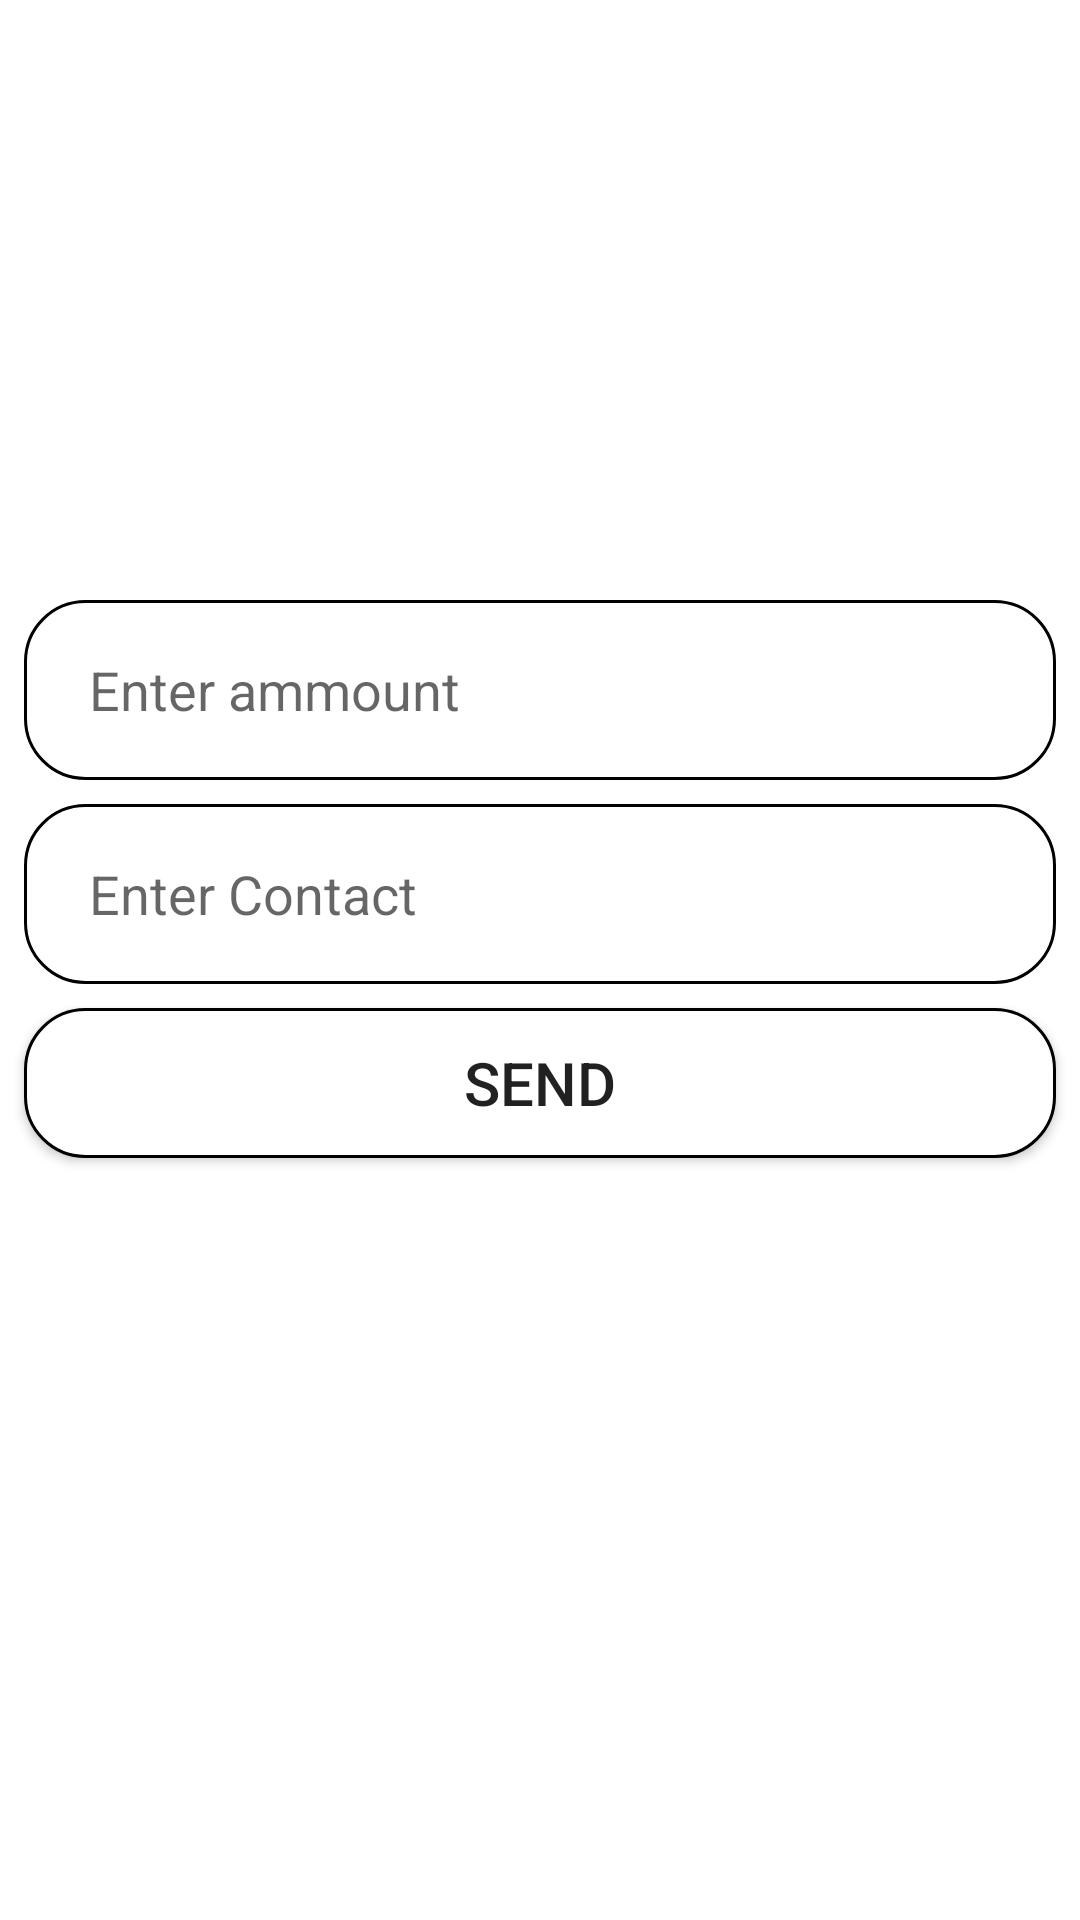

This screen was rendered from an Android layout file. Write that file and the resources it references.
<!-- AndroidManifest.xml: application theme Theme.EZZZ -->
<!-- res/layout/activity_amnt.xml -->
<?xml version="1.0" encoding="utf-8"?>
<RelativeLayout xmlns:android="http://schemas.android.com/apk/res/android"
    xmlns:app="http://schemas.android.com/apk/res-auto"
    xmlns:tools="http://schemas.android.com/tools"
    android:layout_width="match_parent"
    android:layout_height="match_parent"
    tools:context=".amntActivity">

    <EditText
        android:id="@+id/amnt_txt"
        android:layout_width="match_parent"
        android:layout_height="60dp"
        android:layout_marginLeft="8dp"
        android:layout_marginTop="200dp"
        android:layout_marginRight="8dp"
        android:background="@drawable/button"
        android:ems="10"
        android:hint="     Enter ammount"
        android:inputType="textPersonName"
        tools:layout_editor_absoluteX="178dp"
        tools:layout_editor_absoluteY="267dp" />


    <EditText
        android:id="@+id/phn_txt"
        android:layout_width="match_parent"
        android:layout_height="60dp"
        android:layout_below="@id/amnt_txt"
        android:layout_centerInParent="true"
        android:layout_marginLeft="8dp"
        android:layout_marginTop="8dp"
        android:layout_marginRight="8dp"
        android:background="@drawable/button"
        android:ems="10"
        android:hint="     Enter Contact"
        android:inputType="textPersonName"
        tools:layout_editor_absoluteX="178dp"
        tools:layout_editor_absoluteY="267dp" />

    <EditText
        android:id="@+id/otp_txt"
        android:layout_width="match_parent"
        android:layout_height="60dp"
        android:layout_below="@id/amnt_txt"
        android:layout_centerInParent="true"
        android:layout_marginLeft="8dp"
        android:layout_marginTop="8dp"
        android:layout_marginRight="8dp"
        android:background="@drawable/button"
        android:ems="10"
        android:hint="     Enter OTP"
        android:inputType="textPersonName"
        android:visibility="invisible"
        tools:layout_editor_absoluteX="178dp"
        tools:layout_editor_absoluteY="267dp" />


    <Button
        android:id="@+id/btn_snd"
        android:layout_width="match_parent"
        android:layout_height="50dp"
        android:layout_below="@id/phn_txt"
        android:layout_centerHorizontal="true"
        android:layout_marginStart="8dp"
        android:layout_marginLeft="8dp"
        android:layout_marginTop="8dp"
        android:layout_marginEnd="8dp"
        android:layout_marginRight="8dp"
        android:layout_marginBottom="8dp"
        android:background="@drawable/button"
        android:text="send"
        android:textSize="20sp" />


    <Button
        android:id="@+id/vrfy_btn"
        android:layout_width="match_parent"
        android:layout_height="50dp"
        android:layout_below="@id/phn_txt"
        android:layout_centerHorizontal="true"
        android:layout_marginStart="8dp"
        android:layout_marginLeft="8dp"
        android:layout_marginTop="8dp"
        android:layout_marginEnd="8dp"
        android:layout_marginRight="8dp"
        android:layout_marginBottom="8dp"
        android:background="@drawable/button"
        android:text="verify"
        android:textSize="20sp"
        android:visibility="invisible" />



</RelativeLayout>
<!-- resources referenced by this layout -->
<resources>
  <!-- drawable button (drawable) -->
  <?xml version="1.0" encoding="utf-8"?>
  <selector xmlns:android="http://schemas.android.com/apk/res/android">
      <item>
          <shape android:shape="rectangle">
              <solid android:color="#FFFFFF">
  
              </solid>
              <stroke android:width="1dp"/>
              <corners android:radius="20dp"/>
          </shape>
      </item>
  </selector>
  <style name="Theme.EZZZ" parent="Theme.MaterialComponents.DayNight.DarkActionBar">
          
          <item name="colorPrimary">@color/purple_500</item>
          <item name="colorPrimaryVariant">@color/purple_700</item>
          <item name="colorOnPrimary">@color/white</item>
          
          <item name="colorSecondary">@color/teal_200</item>
          <item name="colorSecondaryVariant">@color/teal_700</item>
          <item name="colorOnSecondary">@color/black</item>
          
          <item name="android:statusBarColor" tools:targetApi="l">?attr/colorPrimaryVariant</item>
          
      </style>
  <!-- not gathered from this repository: default colours our renderer supplied (Android Studio template values) -->
  <color name="purple_500">#FF6200EE</color>
  <color name="purple_700">#FF3700B3</color>
  <color name="teal_200">#FF03DAC5</color>
  <color name="teal_700">#FF018786</color>
  <color name="black">#FF000000</color>
  <color name="white">#FFFFFFFF</color>
</resources>
